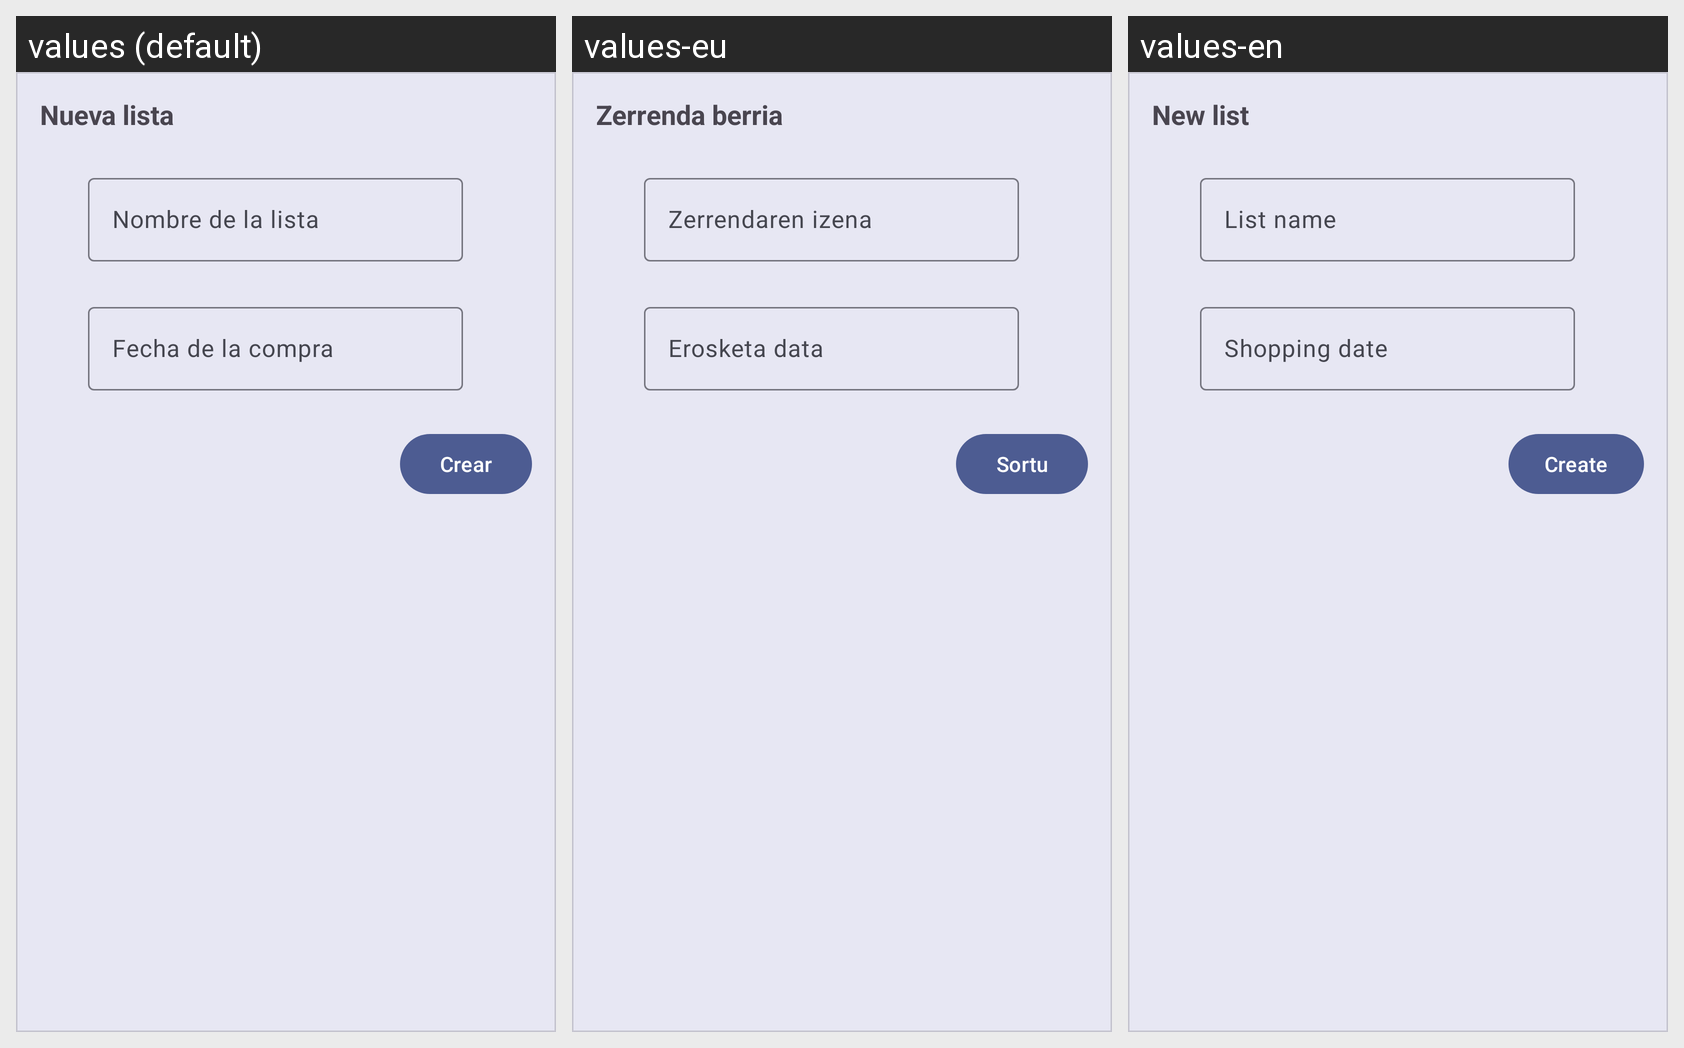

This grid shows one Android layout under several languages. Give, for every string resource on the screen, its name, the default text and each shown locale's text.
Android screen res/layout/dialog_grocery_list.xml rendered under 3 locales, left to right: values (default), values-eu, values-en. Device: Nexus 5 (rendered at 1080×1920; each locale shown at half size, 540×960, under a caption strip naming it); theme AppTheme.
Other locales in the repository, not shown: values-ca, values-es, values-gl.
Strings drawn on this screen, with the default value and each locale's value (text and hints the layout hard-codes, and strings that could not be matched under every locale, appear in the picture but are not listed):

new_list
  values: Nueva lista
  values-eu: Zerrenda berria
  values-en: New list

grocery_list_name
  values: Nombre de la lista
  values-eu: Zerrendaren izena
  values-en: List name

shopping_date
  values: Fecha de la compra
  values-eu: Erosketa data
  values-en: Shopping date

create
  values: Crear
  values-eu: Sortu
  values-en: Create
